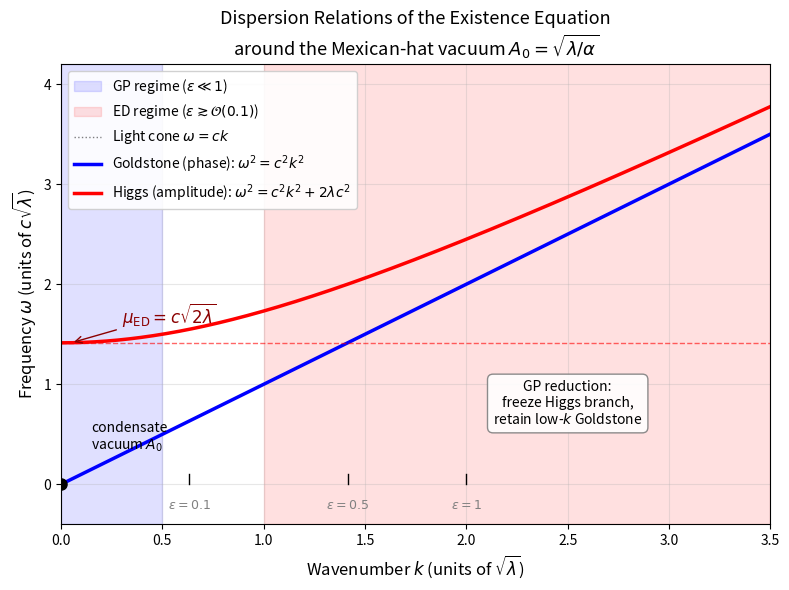

This figure's Python source: (Note: this script raises an exception after producing the figure.)
#!/usr/bin/env python3
"""
EP7 Figures 2 and 3
  Fig 2: Goldstone + Higgs dispersion relations
  Fig 3: epsilon-regime map across physical systems
"""
import numpy as np
import matplotlib.pyplot as plt
from matplotlib.patches import Rectangle, FancyArrowPatch
from matplotlib.lines import Line2D

# ============================================================
# FIGURE 2: Dispersion relations
# ============================================================
# ED parameters (natural units: c = 1, lambda = 1)
c = 1.0
lam = 1.0
mu_ED = c * np.sqrt(2 * lam)  # = sqrt(2)

k = np.linspace(0, 3.5, 500)
omega_goldstone = c * k
omega_higgs = np.sqrt(c**2 * k**2 + 2 * lam * c**2)

fig, ax = plt.subplots(figsize=(8, 6))

# GP-valid region (shaded)
k_gp = 0.5  # k where epsilon ~ 0.03 (GP valid up to here)
ax.axvspan(0, k_gp, alpha=0.12, color='blue', label=r'GP regime ($\varepsilon \ll 1$)')

# ED-only region (Higgs active)
k_ed_start = 1.0  # k where epsilon ~ 0.25
ax.axvspan(k_ed_start, 3.5, alpha=0.12, color='red',
           label=r'ED regime ($\varepsilon \gtrsim \mathcal{O}(0.1)$)')

# Light cone reference
ax.plot(k, c * k, 'k:', lw=1, alpha=0.5, label=r'Light cone $\omega = ck$')

# Dispersion curves
ax.plot(k, omega_goldstone, 'b-', lw=2.5,
        label=r'Goldstone (phase): $\omega^2 = c^2 k^2$')
ax.plot(k, omega_higgs, 'r-', lw=2.5,
        label=r'Higgs (amplitude): $\omega^2 = c^2 k^2 + 2\lambda c^2$')

# Higgs gap annotation
ax.axhline(mu_ED, color='red', ls='--', lw=1, alpha=0.6)
ax.annotate(r'$\mu_{\mathrm{ED}} = c\sqrt{2\lambda}$',
            xy=(0.05, mu_ED), xytext=(0.3, mu_ED + 0.2),
            fontsize=12, color='darkred',
            arrowprops=dict(arrowstyle='->', color='darkred', lw=1))

# Annotation: condensate point
ax.plot(0, 0, 'ko', ms=8)
ax.annotate('condensate\nvacuum $A_0$', xy=(0, 0), xytext=(0.15, 0.35),
            fontsize=10, ha='left')

# Epsilon markers on x-axis
for eps_val, label in [(0.1, r'$\varepsilon=0.1$'), (0.5, r'$\varepsilon=0.5$'),
                        (1.0, r'$\varepsilon=1$')]:
    k_eps = np.sqrt(4 * lam * eps_val)
    if k_eps < 3.5:
        ax.plot([k_eps, k_eps], [0, 0.1], 'k-', lw=1)
        ax.text(k_eps, -0.25, label, ha='center', fontsize=9, color='gray')

ax.set_xlabel(r'Wavenumber $k$ (units of $\sqrt{\lambda}$)', fontsize=12)
ax.set_ylabel(r'Frequency $\omega$ (units of $c\sqrt{\lambda}$)', fontsize=12)
ax.set_title('Dispersion Relations of the Existence Equation\n'
             r'around the Mexican-hat vacuum $A_0 = \sqrt{\lambda/\alpha}$',
             fontsize=13)
ax.set_xlim(0, 3.5)
ax.set_ylim(-0.4, 4.2)
ax.grid(True, alpha=0.3)
ax.legend(loc='upper left', fontsize=10, framealpha=0.9)

# Text: GP freezes the Higgs
ax.text(2.5, 0.6, 'GP reduction:\nfreeze Higgs branch,\nretain low-$k$ Goldstone',
        fontsize=10, ha='center',
        bbox=dict(boxstyle='round,pad=0.4', facecolor='white',
                  edgecolor='gray', alpha=0.9))

plt.tight_layout()
plt.savefig('/sessions/elegant-wizardly-hopper/mnt/ed8/ep7_fig2_dispersion.png',
            dpi=150, bbox_inches='tight')
plt.close()
print("Fig 2 saved: ep7_fig2_dispersion.png")

# ============================================================
# FIGURE 3: epsilon-regime map across physical systems
# ============================================================
systems = [
    # (name, epsilon_low, epsilon_high, regime, color)
    (r'ULDM / fuzzy DM',              1e-42, 1e-38, 'GP exact',        'steelblue'),
    (r'SC Josephson, $V \ll \Delta$', 1e-7,  1e-5,  'GP exact',        'steelblue'),
    (r'BEC Bragg, low $k$',           1e-4,  1e-2,  'GP exact',        'steelblue'),
    (r'BEC Bragg, high $k$',          5e-2,  2e-1,  'ED correction',   'darkorange'),
    (r'SC Josephson, $V \sim \Delta$', 1e-1,  1.0,   'ED regime',       'crimson'),
    (r'Neutron-star superfluid',      1e-1,  1.0,   'ED required',     'crimson'),
    (r'QCD chiral condensate',        5e-1,  3.0,   'ED fundamental',  'darkred'),
]

fig, ax = plt.subplots(figsize=(10, 6.5))

# Background regime bands
ax.axvspan(1e-44, 1e-2, alpha=0.08, color='blue')
ax.axvspan(1e-2, 1e-1, alpha=0.10, color='orange')
ax.axvspan(1e-1, 1e1, alpha=0.12, color='red')

# Critical vertical lines
ax.axvline(1e-2, color='blue', ls='--', lw=1, alpha=0.5)
ax.axvline(1e-1, color='orange', ls='--', lw=1, alpha=0.6)
ax.axvline(1.0, color='red', ls='--', lw=1, alpha=0.6)

# Plot each system as horizontal bar
for i, (name, e_lo, e_hi, regime, color) in enumerate(systems):
    y = len(systems) - 1 - i
    ax.plot([e_lo, e_hi], [y, y], '-', color=color, lw=6, solid_capstyle='round')
    ax.plot([e_lo, e_hi], [y, y], 'o', color=color, ms=8)
    ax.text(e_hi * 2.5, y, f'  {regime}', va='center', fontsize=9,
            color=color, fontweight='bold')

# System names on y-axis
ax.set_yticks(range(len(systems)))
ax.set_yticklabels([s[0] for s in reversed(systems)], fontsize=10)

# Regime labels at top
ax.text(1e-22, len(systems) - 0.3, 'GP exact', ha='center', fontsize=11,
        color='steelblue', fontweight='bold')
ax.text(3e-2, len(systems) - 0.3, 'transition', ha='center', fontsize=11,
        color='darkorange', fontweight='bold')
ax.text(3, len(systems) - 0.3, 'ED required', ha='center', fontsize=11,
        color='crimson', fontweight='bold')

ax.set_xscale('log')
ax.set_xlim(1e-44, 1e2)
ax.set_ylim(-0.7, len(systems) - 0.5)
ax.set_xlabel(r'$\varepsilon \equiv k^2 / (4\lambda) \;=\; c^2 k^2 / (2\mu_{\mathrm{ED}}^2)$',
              fontsize=12)
ax.set_title(r'Experimental $\varepsilon$-Regime Map: where GP holds, '
             r'where ED becomes necessary', fontsize=12)
ax.grid(True, which='major', axis='x', alpha=0.3)

# Critical threshold annotations
ax.text(1e-2, -0.5, r'$\varepsilon = 10^{-2}$', ha='center', fontsize=9, color='blue')
ax.text(1e-1, -0.5, r'$\varepsilon = 10^{-1}$', ha='center', fontsize=9, color='darkorange')
ax.text(1.0, -0.5, r'$\varepsilon = 1$', ha='center', fontsize=9, color='red')

plt.tight_layout()
plt.savefig('/sessions/elegant-wizardly-hopper/mnt/ed8/ep7_fig3_regime_map.png',
            dpi=150, bbox_inches='tight')
plt.close()
print("Fig 3 saved: ep7_fig3_regime_map.png")

print("\nDone. Two figures ready for upload.")
